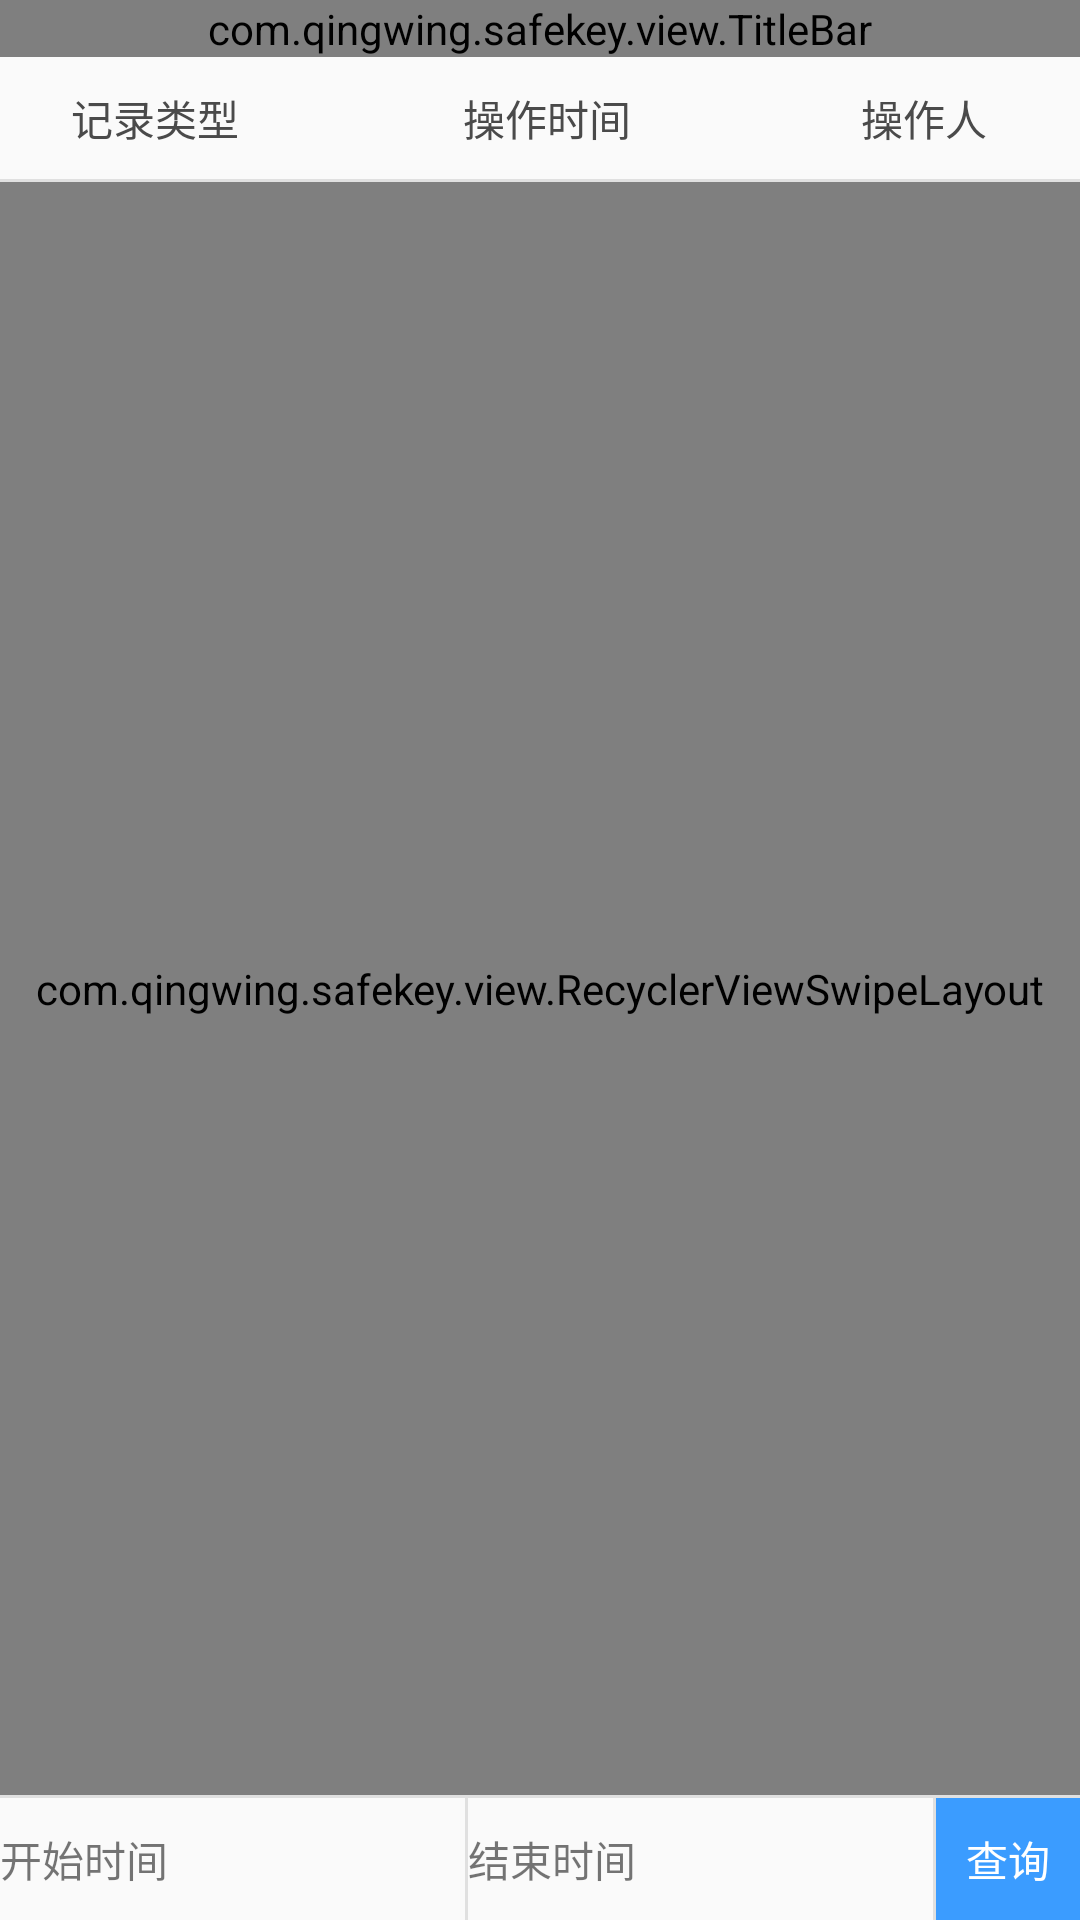

This screen was rendered from an Android layout file. Write that file and the resources it references.
<!-- AndroidManifest.xml: application theme AppTheme -->
<!-- res/layout/activity_handle_history.xml -->
<?xml version="1.0" encoding="utf-8"?>
<LinearLayout xmlns:android="http://schemas.android.com/apk/res/android"
    xmlns:app="http://schemas.android.com/apk/res-auto"
    android:layout_width="match_parent"
    android:layout_height="match_parent"
    android:orientation="vertical">

    <com.qingwing.safekey.view.TitleBar
        android:layout_width="match_parent"
        android:layout_height="wrap_content"
        app:titleBackground="@color/blue"
        app:titleName="记录列表"
        app:titleTextColor="@color/white" />

    <include layout="@layout/list_handle_history_item" />

    <View
        android:layout_width="match_parent"
        android:layout_height="1dp"
        android:background="@color/line_color" />

    <com.qingwing.safekey.view.RecyclerViewSwipeLayout
        android:layout_width="match_parent"
        android:layout_height="0dp"
        android:layout_weight="1"
        app:dividerHeight="1dip" />

    <View
        android:layout_width="match_parent"
        android:layout_height="1dp"
        android:background="@color/line_color" />

    <LinearLayout
        android:layout_width="match_parent"
        android:layout_height="wrap_content"
        android:gravity="center_vertical"
        android:orientation="horizontal">

        <TextView
            android:id="@+id/history_start_date"
            android:layout_width="0dp"
            android:layout_height="wrap_content"
            android:layout_weight="1"
            android:text="开始时间" />

        <View
            android:layout_width="1dp"
            android:layout_height="match_parent"
            android:background="@color/line_color" />

        <TextView
            android:id="@+id/history_end_date"
            android:layout_width="0dp"
            android:layout_height="wrap_content"
            android:layout_weight="1"
            android:text="结束时间" />

        <View
            android:layout_width="1dp"
            android:layout_height="match_parent"
            android:background="@color/line_color" />

        <TextView
            android:id="@+id/history_date_ok"
            android:layout_width="wrap_content"
            android:layout_height="wrap_content"
            android:background="@color/bluetheme"
            android:paddingBottom="10dip"
            android:paddingLeft="10dip"
            android:paddingRight="10dip"
            android:paddingTop="10dip"
            android:text="查询"
            android:textColor="@color/white" />
    </LinearLayout>


</LinearLayout>
<!-- res/layout/list_handle_history_item.xml (included above) -->
<LinearLayout xmlns:android="http://schemas.android.com/apk/res/android"
    android:layout_width="match_parent"
    android:layout_height="wrap_content"
    android:gravity="center_vertical"
    android:orientation="horizontal"
    android:paddingBottom="10dip"
    android:paddingTop="10dip">

    <TextView
        android:id="@+id/handle_history_type"
        android:layout_width="0dp"
        android:layout_height="wrap_content"
        android:layout_marginLeft="10dip"
        android:layout_weight="1"
        android:gravity="center"
        android:singleLine="true"
        android:text="记录类型"
        android:textColor="@color/textblack" />

    <TextView
        android:id="@+id/handle_history_date"
        android:layout_width="0dp"
        android:layout_height="wrap_content"
        android:layout_marginLeft="5dip"
        android:layout_weight="2"
        android:gravity="center"
        android:singleLine="true"
        android:text="操作时间"
        android:textColor="@color/textblack" />

    <TextView
        android:id="@+id/handle_history_author"
        android:layout_width="0dp"
        android:layout_height="wrap_content"
        android:layout_marginRight="10dip"
        android:layout_weight="1"
        android:gravity="center"
        android:singleLine="true"
        android:text="操作人"
        android:textColor="@color/textblack" />

</LinearLayout>
<!-- resources referenced by this layout -->
<resources>
  <color name="blue">#3b9cff</color>
  <color name="bluetheme">#3b9cff</color>
  <color name="line_color">#e0e0e0</color>
  <color name="textblack">#4a4a4a</color>
  <color name="white">#ffffff</color>
  <style name="AppTheme" parent="Theme.AppCompat.Light.DarkActionBar">
          
          <item name="colorPrimary">@color/colorPrimary</item>
          <item name="colorPrimaryDark">@color/colorPrimaryDark</item>
          <item name="colorAccent">@color/colorAccent</item>
      </style>
  <color name="colorPrimary">#3F51B5</color>
  <color name="colorPrimaryDark">#303F9F</color>
  <color name="colorAccent">#FF4081</color>
</resources>
